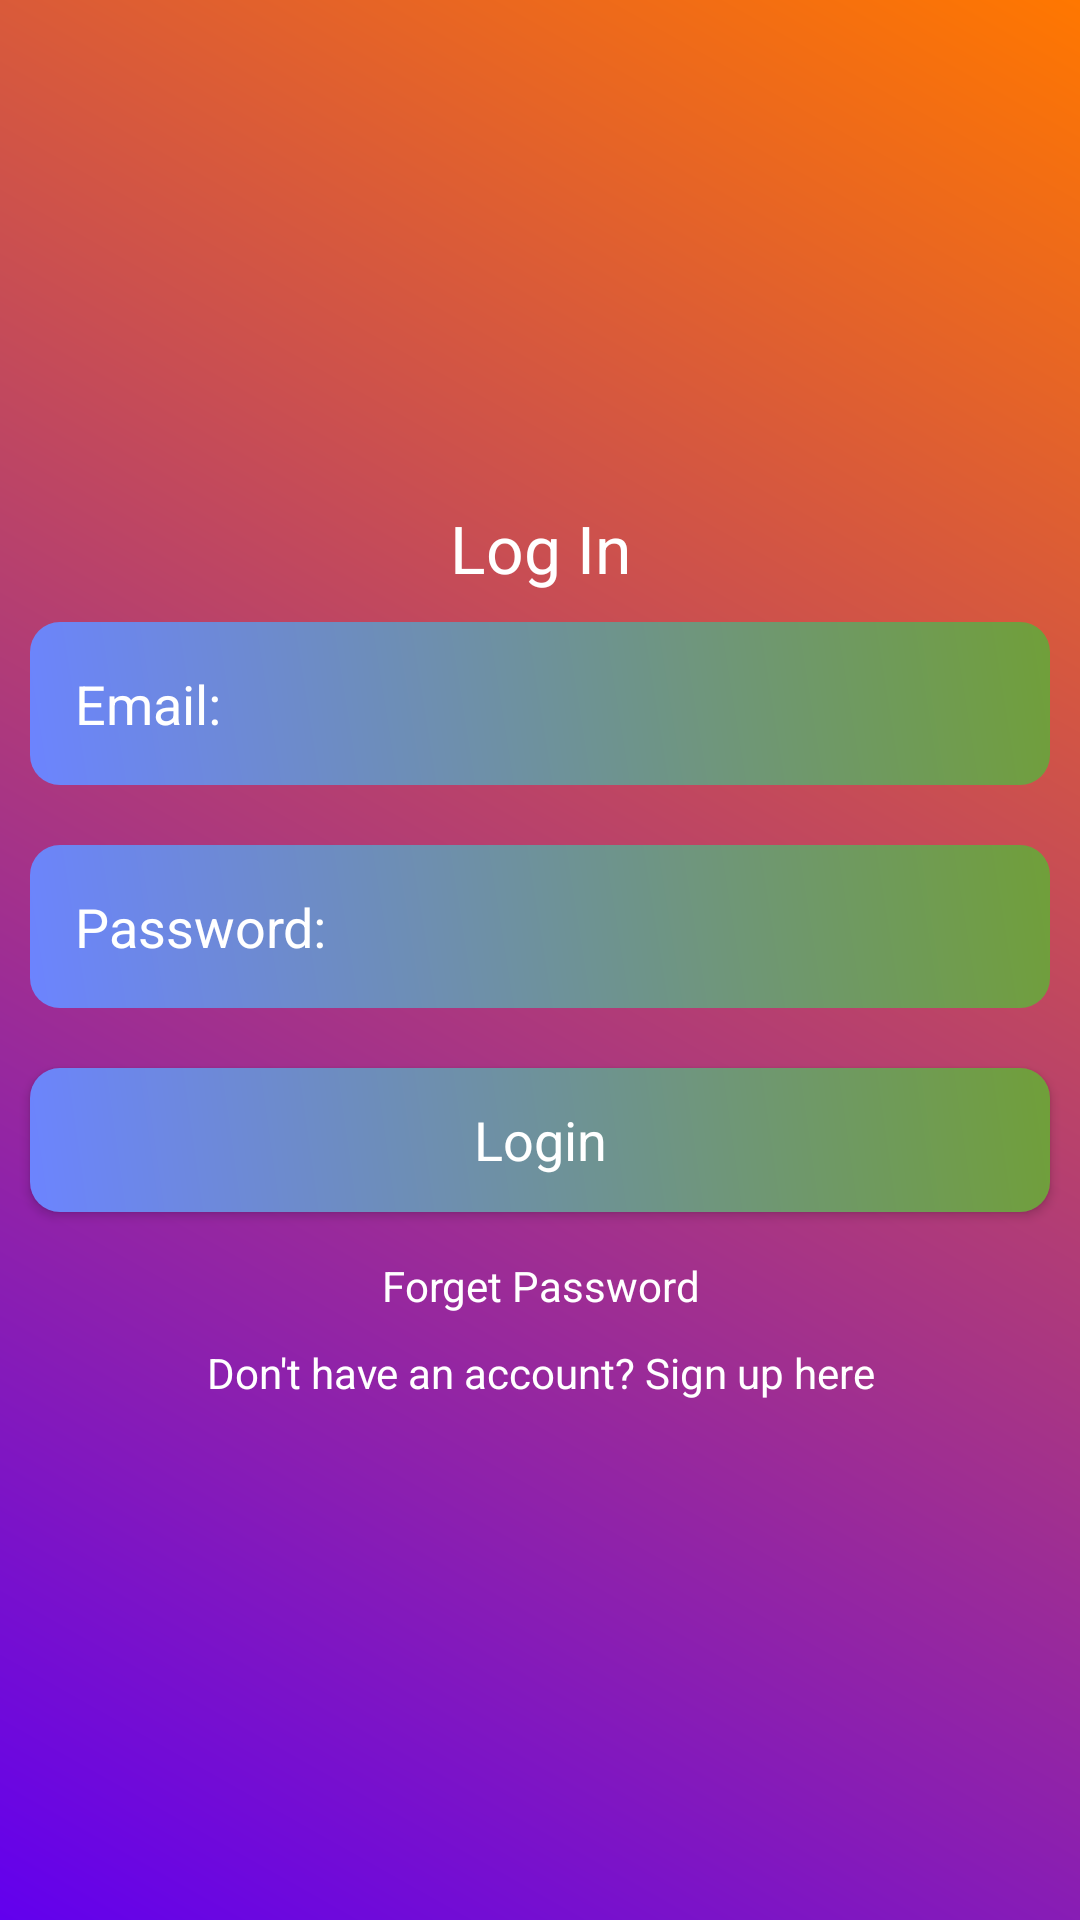

Android layout source for this screen:
<!-- AndroidManifest.xml: application theme Theme.Expense_manager -->
<!-- res/layout/activity_main.xml -->
<?xml version="1.0" encoding="utf-8"?>
<LinearLayout xmlns:android="http://schemas.android.com/apk/res/android"
    xmlns:app="http://schemas.android.com/apk/res-auto"
    xmlns:tools="http://schemas.android.com/tools"
    android:gravity="center"
    android:layout_width="match_parent"
    android:background="@drawable/background_color"
    android:layout_height="match_parent"
    tools:context=".MainActivity"
    android:orientation="vertical"

    >

    <ScrollView
        android:layout_width="match_parent"
        android:layout_height="wrap_content"

        >

        <LinearLayout
            android:layout_width="match_parent"
            android:layout_height="wrap_content"
            android:orientation="vertical"
            android:gravity="center"
            >

            <TextView
                android:layout_width="match_parent"
                android:layout_height="wrap_content"
                android:text="Log In"
                android:textColor="@color/white"
                android:gravity="center"
                android:textAppearance="@style/TextAppearance.AppCompat.Large"

                />

            <EditText
                android:layout_width="match_parent"
                android:layout_height="wrap_content"
                android:layout_margin="10dp"
                android:hint="Email:"
                android:textColor="@color/white"
                android:textColorHint="@color/white"
                android:background="@drawable/edittext_background"
                android:padding="15dp"

                android:id="@+id/email_login"
                />

            <EditText
                android:layout_width="match_parent"
                android:layout_height="wrap_content"
                android:layout_margin="10dp"
                android:background="@drawable/edittext_background"
                android:hint="Password:"
                android:inputType="textPassword"
                android:textColorHint="@color/white"
                android:textColor="@color/white"
                android:padding="15dp"
                android:id="@+id/password_login"
                />

            <Button
                android:layout_width="match_parent"
                android:layout_height="wrap_content"
                android:layout_margin="10dp"
                android:text="Login"
                android:background="@drawable/edittext_background"
                android:textColor="@color/white"
                android:textAppearance="@style/TextAppearance.AppCompat.Medium"
                android:id="@+id/btn_login"

                />

            <TextView
                android:layout_width="match_parent"
                android:layout_height="wrap_content"
                android:gravity="center"
                android:text="Forget Password"
                android:padding="5dp"
                android:id="@+id/forget_password"
                android:textColor="@color/white"
                />

            <TextView
                android:layout_width="match_parent"
                android:layout_height="wrap_content"
                android:gravity="center"
                android:text="Don't have an account? Sign up here"
                android:padding="5dp"
                android:id="@+id/signup_registration"
                android:textColor="@color/white"
                />


        </LinearLayout>



    </ScrollView>



</LinearLayout>
<!-- resources referenced by this layout -->
<resources>
  <color name="white">#FFFFFFFF</color>
  <!-- drawable background_color (drawable) -->
  <?xml version="1.0" encoding="utf-8"?>
  <shape xmlns:android="http://schemas.android.com/apk/res/android">
  
      <gradient android:angle="45"
          android:startColor="@color/purple_500"
          android:endColor="@color/orange"/>
  
  
  </shape>
  <!-- drawable edittext_background (drawable) -->
  <?xml version="1.0" encoding="utf-8"?>
  <shape xmlns:android="http://schemas.android.com/apk/res/android">
  
      <gradient android:angle="45"
          android:startColor="#6C84FF"
          android:endColor="#709F39"/>
  
      <corners android:topRightRadius="10dp"
          android:topLeftRadius="10dp"
          android:bottomLeftRadius="10dp"
          android:bottomRightRadius="10dp" />
  
  
  </shape>
  <style name="Theme.Expense_manager" parent="Theme.MaterialComponents.DayNight.DarkActionBar">
          
          <item name="colorPrimary">@color/purple_500</item>
          <item name="colorPrimaryVariant">@color/purple_700</item>
          <item name="colorOnPrimary">@color/white</item>
          
          <item name="colorSecondary">@color/teal_200</item>
          <item name="colorSecondaryVariant">@color/teal_700</item>
          <item name="colorOnSecondary">@color/black</item>
          
          <item name="android:statusBarColor" tools:targetApi="l">?attr/colorPrimaryVariant</item>
          
  
          <item name="windowActionBar">false</item>
          <item name="windowNoTitle">true</item>
  
          <item name="drawerArrowStyle">@style/DrawerIconStyle</item>
  
      </style>
  <color name="purple_500">#FF6200EE</color>
  <color name="orange">#FF7700</color>
  <color name="purple_700">#FF3700B3</color>
  <color name="teal_200">#FF03DAC5</color>
  <color name="teal_700">#FF018786</color>
  <color name="black">#FF000000</color>
  <style name="DrawerIconStyle" parent="Widget.AppCompat.DrawerArrowToggle">
          <item name="color">@android:color/white</item>
      </style>
</resources>
